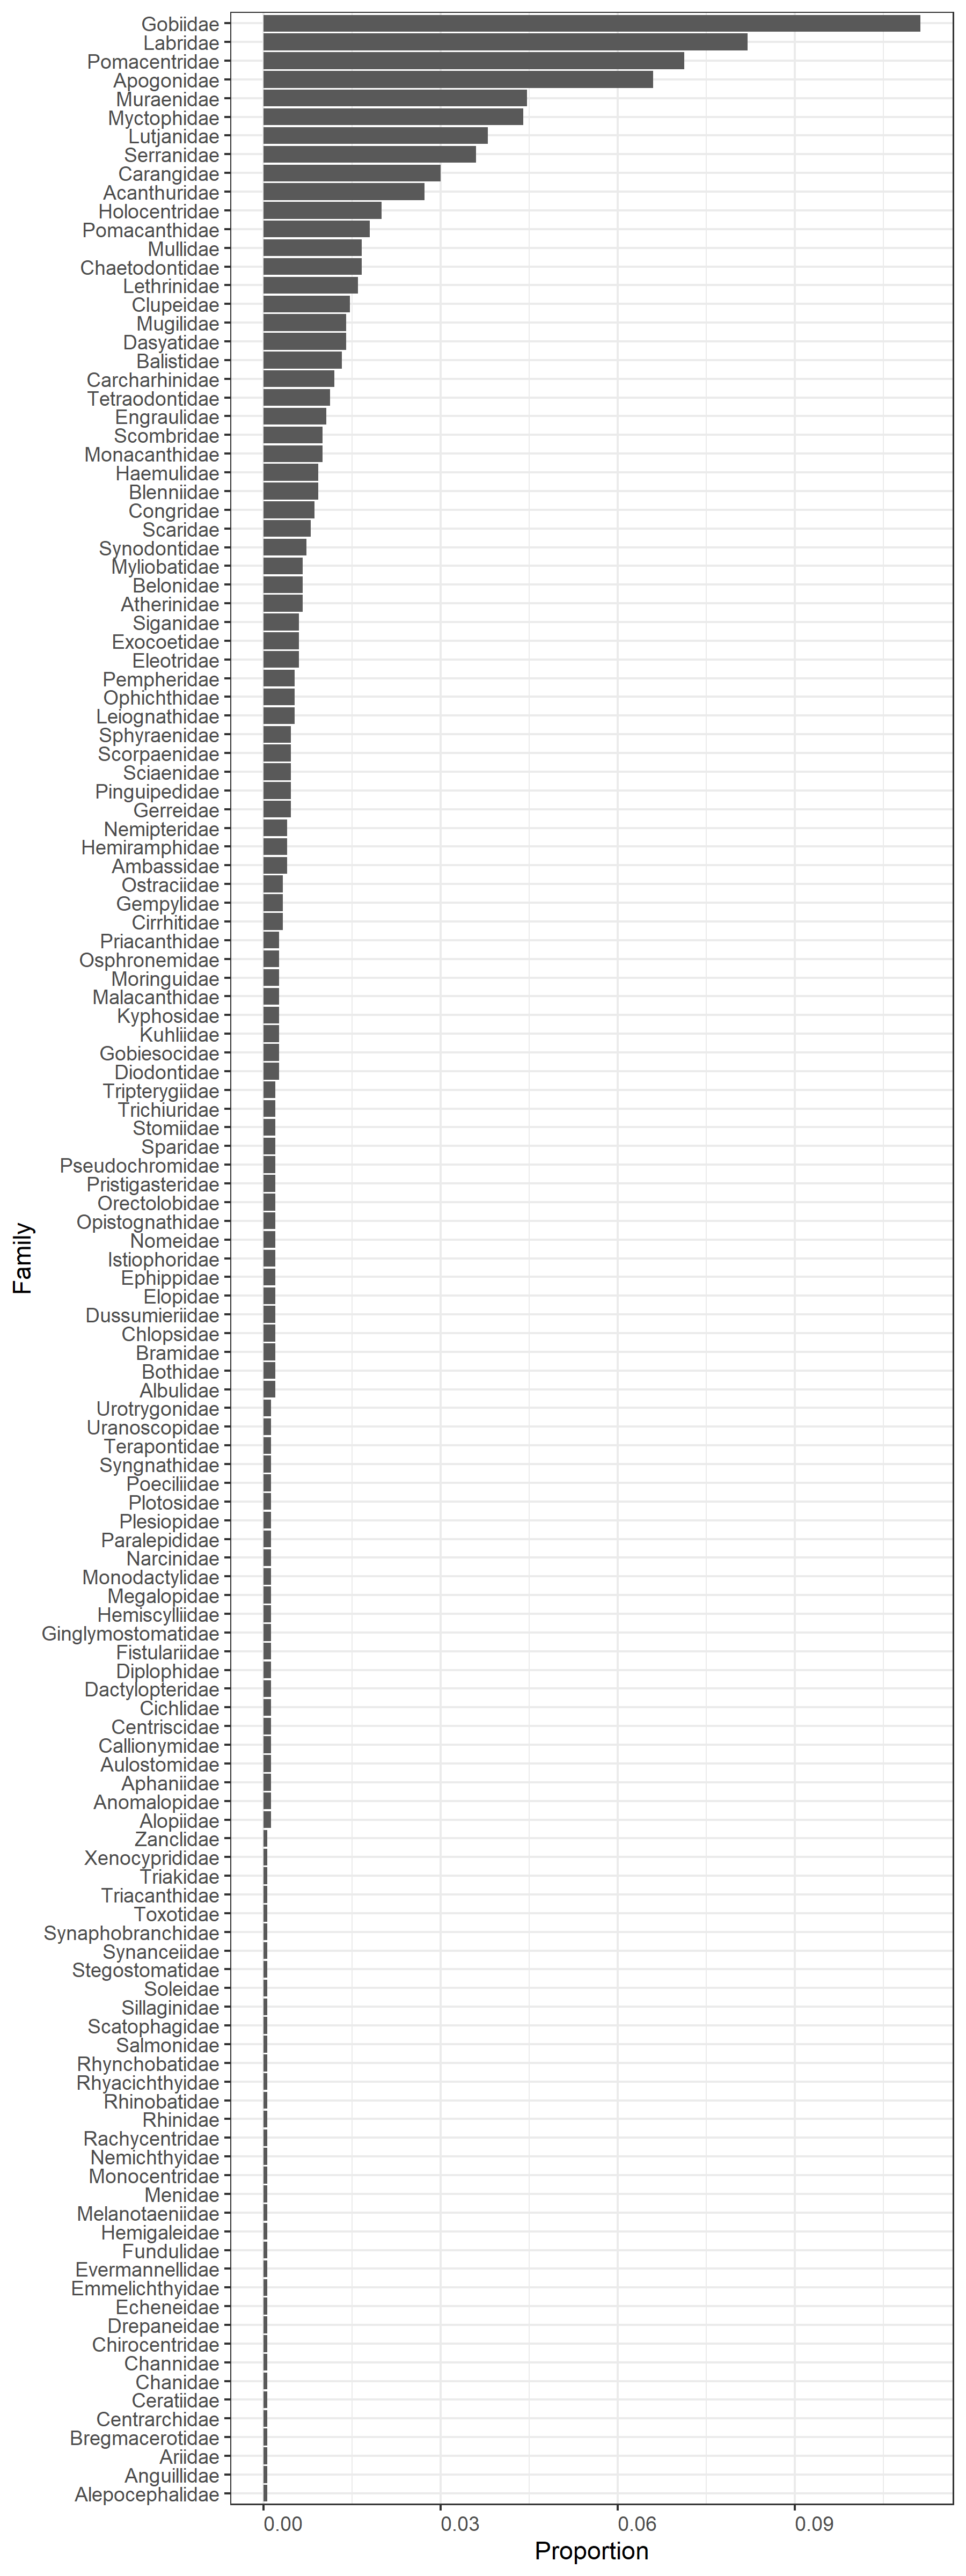

Data behind this chart, as committed beside it:
, family, n_motus, n_motus_total, prop
1, Acanthuridae, 41, 1500, 0.02733
2, Albulidae, 3, 1500, 0.002
3, Alepocephalidae, 1, 1500, 0.0006667
4, Alopiidae, 2, 1500, 0.001333
5, Ambassidae, 6, 1500, 0.004
6, Anguillidae, 1, 1500, 0.0006667
7, Anomalopidae, 2, 1500, 0.001333
8, Aphaniidae, 2, 1500, 0.001333
9, Apogonidae, 99, 1500, 0.066
10, Ariidae, 1, 1500, 0.0006667
11, Atherinidae, 10, 1500, 0.006667
12, Aulostomidae, 2, 1500, 0.001333
13, Balistidae, 20, 1500, 0.01333
14, Belonidae, 10, 1500, 0.006667
15, Blenniidae, 14, 1500, 0.009333
16, Bothidae, 3, 1500, 0.002
17, Bramidae, 3, 1500, 0.002
18, Bregmacerotidae, 1, 1500, 0.0006667
19, Callionymidae, 2, 1500, 0.001333
20, Carangidae, 45, 1500, 0.03
21, Carcharhinidae, 18, 1500, 0.012
22, Centrarchidae, 1, 1500, 0.0006667
23, Centriscidae, 2, 1500, 0.001333
24, Ceratiidae, 1, 1500, 0.0006667
25, Chaetodontidae, 25, 1500, 0.01667
26, Chanidae, 1, 1500, 0.0006667
27, Channidae, 1, 1500, 0.0006667
28, Chirocentridae, 1, 1500, 0.0006667
29, Chlopsidae, 3, 1500, 0.002
30, Cichlidae, 2, 1500, 0.001333
31, Cirrhitidae, 5, 1500, 0.003333
32, Clupeidae, 22, 1500, 0.01467
33, Congridae, 13, 1500, 0.008667
34, Dactylopteridae, 2, 1500, 0.001333
35, Dasyatidae, 21, 1500, 0.014
36, Diodontidae, 4, 1500, 0.002667
37, Diplophidae, 2, 1500, 0.001333
38, Drepaneidae, 1, 1500, 0.0006667
39, Dussumieriidae, 3, 1500, 0.002
40, Echeneidae, 1, 1500, 0.0006667
41, Eleotridae, 9, 1500, 0.006
42, Elopidae, 3, 1500, 0.002
43, Emmelichthyidae, 1, 1500, 0.0006667
44, Engraulidae, 16, 1500, 0.01067
45, Ephippidae, 3, 1500, 0.002
46, Evermannellidae, 1, 1500, 0.0006667
47, Exocoetidae, 9, 1500, 0.006
48, Fistulariidae, 2, 1500, 0.001333
49, Fundulidae, 1, 1500, 0.0006667
50, Gempylidae, 5, 1500, 0.003333
51, Gerreidae, 7, 1500, 0.004667
52, Ginglymostomatidae, 2, 1500, 0.001333
53, Gobiesocidae, 4, 1500, 0.002667
54, Gobiidae, 167, 1500, 0.1113
55, Haemulidae, 14, 1500, 0.009333
56, Hemigaleidae, 1, 1500, 0.0006667
57, Hemiramphidae, 6, 1500, 0.004
58, Hemiscylliidae, 2, 1500, 0.001333
59, Holocentridae, 30, 1500, 0.02
60, Istiophoridae, 3, 1500, 0.002
... 73 more rows
